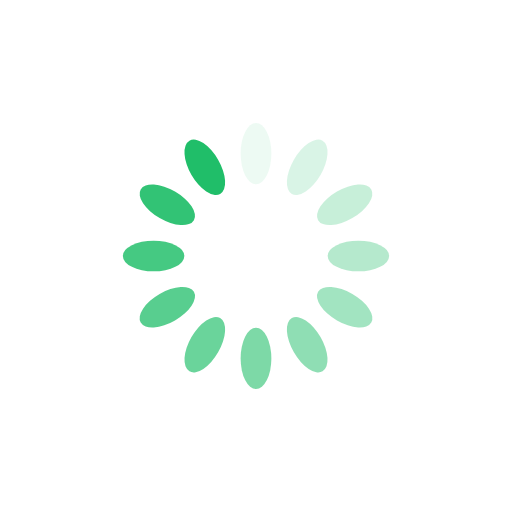
t = 0.00 s
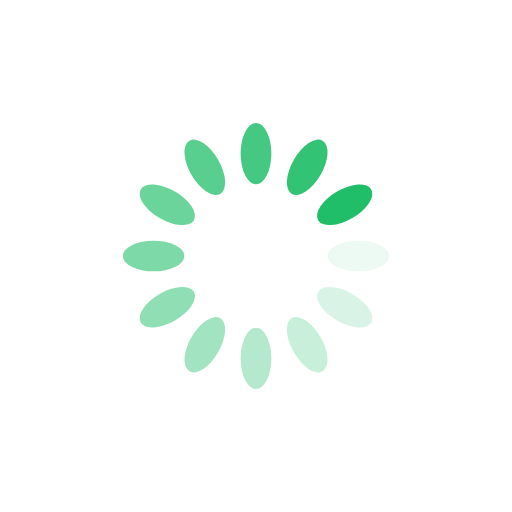
t = 0.25 s
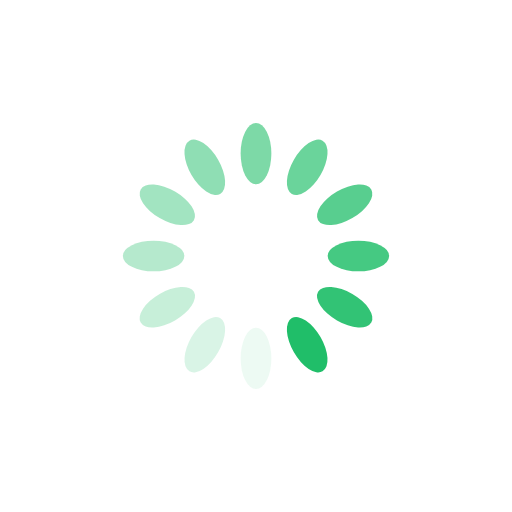
t = 0.50 s
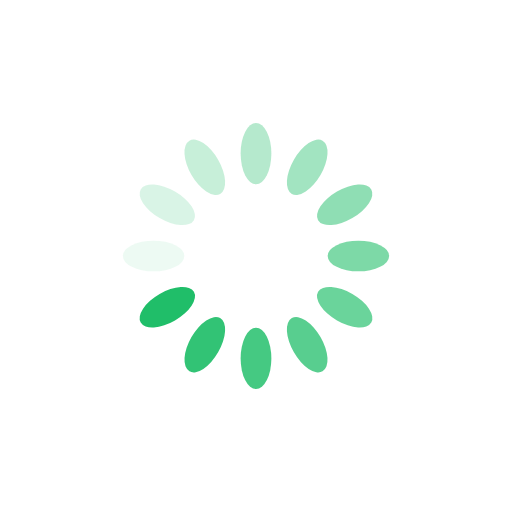
t = 0.75 s

The animated SVG that drew these frames (rendered in a browser with its animation timeline set to each time). Animation: 12 SMIL elements (animate=12); one cycle of 1.00 s, repeats indefinitely.

<svg xmlns="http://www.w3.org/2000/svg" viewBox="0 0 100 100" preserveAspectRatio="xMidYMid" width="200" height="200" style="shape-rendering: auto; display: block; background: transparent;" xmlns:xlink="http://www.w3.org/1999/xlink"><g><g transform="rotate(0 50 50)">
  <rect fill="#20be69" height="12" width="6" ry="6" rx="3" y="24" x="47">
    <animate repeatCount="indefinite" begin="-0.9166666666666666s" dur="1s" keyTimes="0;1" values="1;0" attributeName="opacity"></animate>
  </rect>
</g><g transform="rotate(30 50 50)">
  <rect fill="#20be69" height="12" width="6" ry="6" rx="3" y="24" x="47">
    <animate repeatCount="indefinite" begin="-0.8333333333333334s" dur="1s" keyTimes="0;1" values="1;0" attributeName="opacity"></animate>
  </rect>
</g><g transform="rotate(60 50 50)">
  <rect fill="#20be69" height="12" width="6" ry="6" rx="3" y="24" x="47">
    <animate repeatCount="indefinite" begin="-0.75s" dur="1s" keyTimes="0;1" values="1;0" attributeName="opacity"></animate>
  </rect>
</g><g transform="rotate(90 50 50)">
  <rect fill="#20be69" height="12" width="6" ry="6" rx="3" y="24" x="47">
    <animate repeatCount="indefinite" begin="-0.6666666666666666s" dur="1s" keyTimes="0;1" values="1;0" attributeName="opacity"></animate>
  </rect>
</g><g transform="rotate(120 50 50)">
  <rect fill="#20be69" height="12" width="6" ry="6" rx="3" y="24" x="47">
    <animate repeatCount="indefinite" begin="-0.5833333333333334s" dur="1s" keyTimes="0;1" values="1;0" attributeName="opacity"></animate>
  </rect>
</g><g transform="rotate(150 50 50)">
  <rect fill="#20be69" height="12" width="6" ry="6" rx="3" y="24" x="47">
    <animate repeatCount="indefinite" begin="-0.5s" dur="1s" keyTimes="0;1" values="1;0" attributeName="opacity"></animate>
  </rect>
</g><g transform="rotate(180 50 50)">
  <rect fill="#20be69" height="12" width="6" ry="6" rx="3" y="24" x="47">
    <animate repeatCount="indefinite" begin="-0.4166666666666667s" dur="1s" keyTimes="0;1" values="1;0" attributeName="opacity"></animate>
  </rect>
</g><g transform="rotate(210 50 50)">
  <rect fill="#20be69" height="12" width="6" ry="6" rx="3" y="24" x="47">
    <animate repeatCount="indefinite" begin="-0.3333333333333333s" dur="1s" keyTimes="0;1" values="1;0" attributeName="opacity"></animate>
  </rect>
</g><g transform="rotate(240 50 50)">
  <rect fill="#20be69" height="12" width="6" ry="6" rx="3" y="24" x="47">
    <animate repeatCount="indefinite" begin="-0.25s" dur="1s" keyTimes="0;1" values="1;0" attributeName="opacity"></animate>
  </rect>
</g><g transform="rotate(270 50 50)">
  <rect fill="#20be69" height="12" width="6" ry="6" rx="3" y="24" x="47">
    <animate repeatCount="indefinite" begin="-0.16666666666666666s" dur="1s" keyTimes="0;1" values="1;0" attributeName="opacity"></animate>
  </rect>
</g><g transform="rotate(300 50 50)">
  <rect fill="#20be69" height="12" width="6" ry="6" rx="3" y="24" x="47">
    <animate repeatCount="indefinite" begin="-0.08333333333333333s" dur="1s" keyTimes="0;1" values="1;0" attributeName="opacity"></animate>
  </rect>
</g><g transform="rotate(330 50 50)">
  <rect fill="#20be69" height="12" width="6" ry="6" rx="3" y="24" x="47">
    <animate repeatCount="indefinite" begin="0s" dur="1s" keyTimes="0;1" values="1;0" attributeName="opacity"></animate>
  </rect>
</g><g></g></g><!-- [ldio] generated by https://loading.io --></svg>